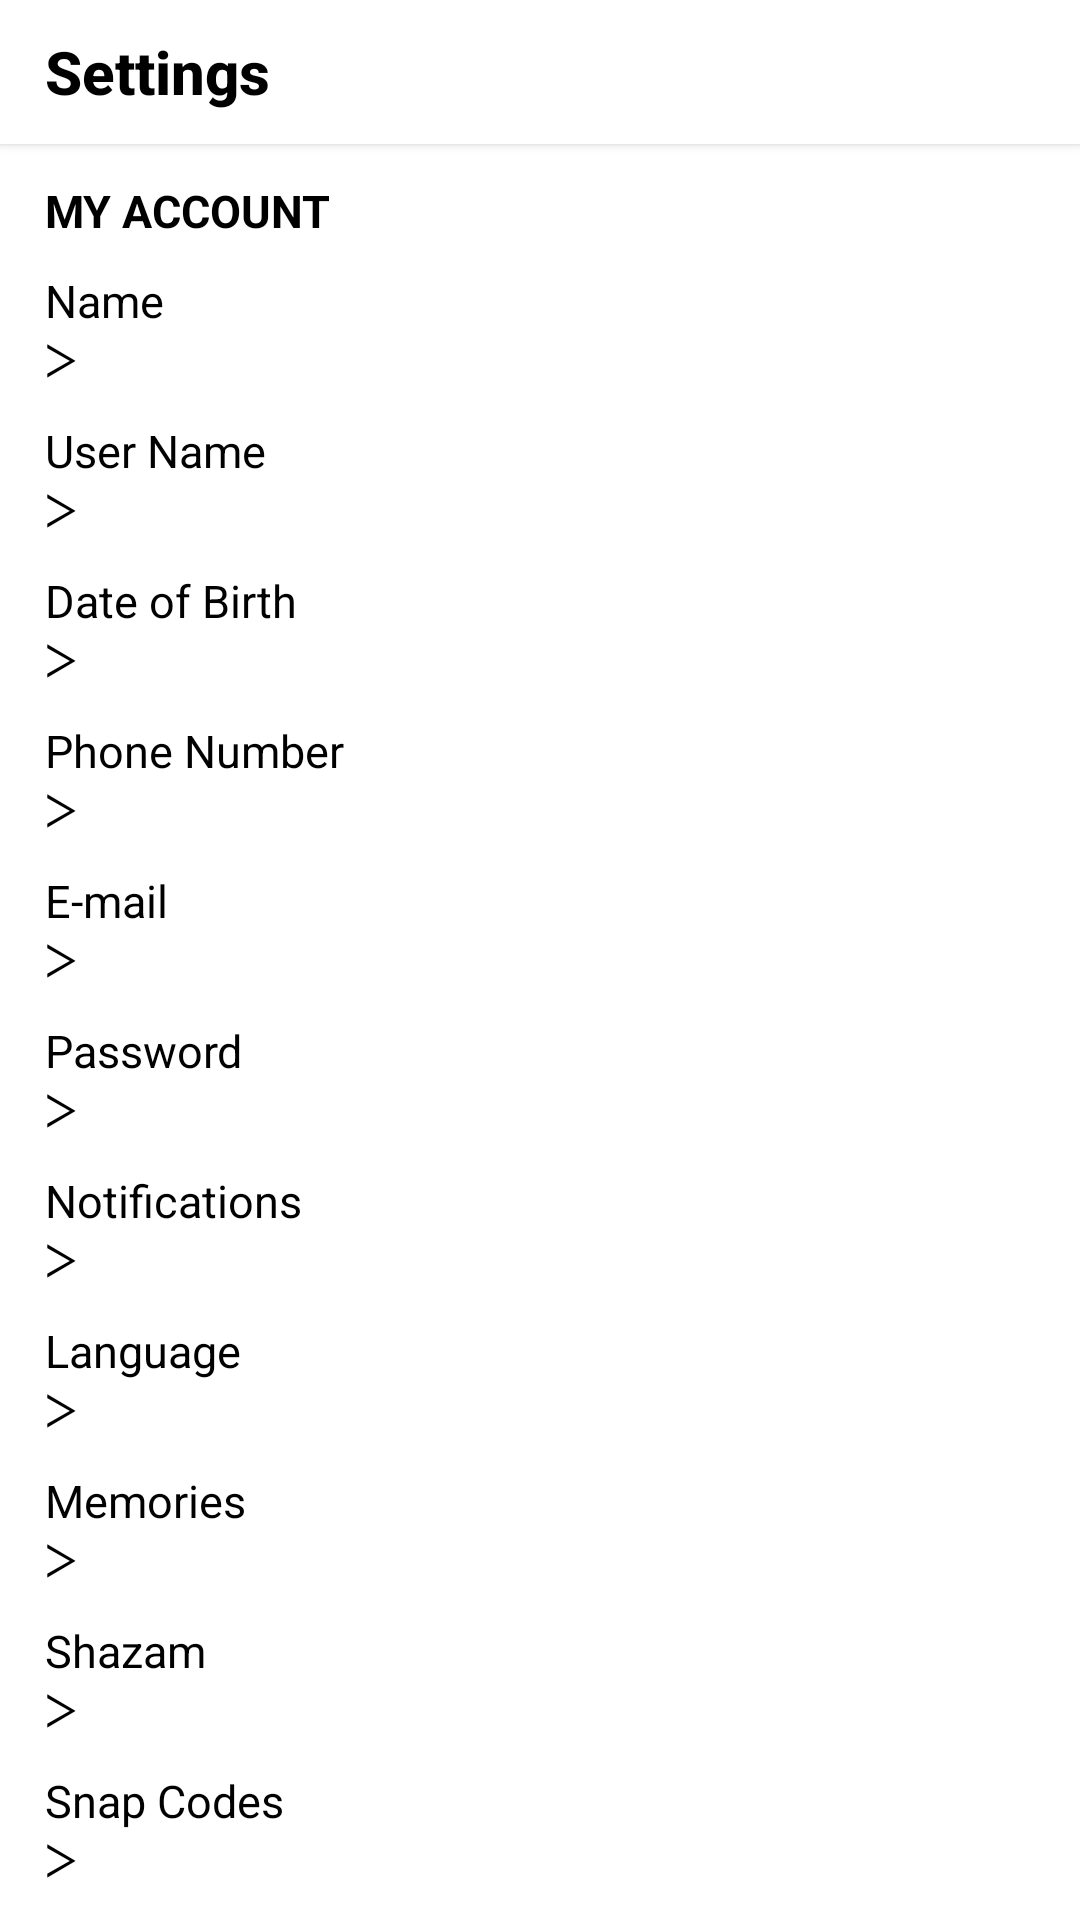

Write the Android layout XML for this screen, with the resource values it uses.
<!-- AndroidManifest.xml: application theme AppTheme -->
<!-- res/layout/settings.xml -->
<?xml version="1.0" encoding="utf-8"?>
<RelativeLayout xmlns:android="http://schemas.android.com/apk/res/android"
    xmlns:app="http://schemas.android.com/apk/res-auto"
    android:layout_width="match_parent"
    android:layout_height="match_parent"
    android:orientation="vertical">

    <Button
        android:id="@+id/back"
        android:layout_width="match_parent"
        android:layout_height="wrap_content"
        android:background="@color/white"
        android:text="   Settings"
        android:gravity="left|center"
        app:backgroundTint="@color/white"
        android:textColor="@color/black"
        android:textAllCaps="false"
        android:textSize="20dp"
        android:textStyle="bold"/>


    <TextView
        android:layout_width="match_parent"
        android:layout_height="wrap_content"
        android:text="MY ACCOUNT"
        android:textStyle="bold"
        android:textColor="@color/black"
        android:textSize="15dp"
        android:layout_marginTop="60dp"
        android:layout_marginLeft="15dp"
        />
    <LinearLayout
        android:layout_width="match_parent"
        android:layout_height="match_parent"
        android:layout_marginTop="90dp"
        android:orientation="vertical">

    <TextView
        android:layout_width="match_parent"
        android:layout_height="wrap_content"
        android:text="Name                                                                                      ᐳ"
        android:textSize="15dp"
        android:textColor="@color/black"
        android:layout_marginLeft="15dp"
        android:layout_marginBottom="10dp"
        />

    <TextView
        android:layout_width="match_parent"
        android:layout_height="wrap_content"
        android:textColor="@color/black"
        android:text="User Name                                                                             ᐳ"
        android:textSize="15dp"
        android:layout_marginLeft="15dp"
        android:layout_marginBottom="10dp"

        />

    <TextView
        android:layout_width="match_parent"
        android:layout_height="wrap_content"
        android:textColor="@color/black"
        android:text="Date of Birth                                                                          ᐳ"
        android:textSize="15dp"
        android:layout_marginLeft="15dp"
        android:layout_marginBottom="10dp"

        />

    <TextView
        android:layout_width="match_parent"
        android:layout_height="wrap_content"
        android:textColor="@color/black"
        android:text="Phone Number                                                                      ᐳ"
        android:textSize="15dp"
        android:layout_marginLeft="15dp"
        android:layout_marginBottom="10dp"

        />

    <TextView
        android:layout_width="match_parent"
        android:layout_height="wrap_content"
        android:textColor="@color/black"
        android:text="E-mail                                                                                      ᐳ"
        android:textSize="15dp"
        android:layout_marginLeft="15dp"
        android:layout_marginBottom="10dp"

        />

    <TextView
        android:layout_width="match_parent"
        android:layout_height="wrap_content"
        android:textColor="@color/black"
        android:text="Password                                                                               ᐳ"
        android:textSize="15dp"
        android:layout_marginLeft="15dp"
        android:layout_marginBottom="10dp"

        />

    <TextView
        android:layout_width="match_parent"
        android:layout_height="wrap_content"
        android:textColor="@color/black"
        android:text="Notifications                                                                          ᐳ"
        android:textSize="15dp"
        android:layout_marginLeft="15dp"
        android:layout_marginBottom="10dp"

        />

    <TextView
        android:layout_width="match_parent"
        android:layout_height="wrap_content"
        android:textColor="@color/black"
        android:text="Language                                                                               ᐳ"
        android:textSize="15dp"
        android:layout_marginLeft="15dp"
        android:layout_marginBottom="10dp"

        />

    <TextView
        android:layout_width="match_parent"
        android:layout_height="wrap_content"
        android:textColor="@color/black"
        android:text="Memories                                                                               ᐳ"
        android:textSize="15dp"
        android:layout_marginLeft="15dp"
        android:layout_marginBottom="10dp"

        />

        <TextView
            android:layout_width="match_parent"
            android:layout_height="wrap_content"
            android:textColor="@color/black"
            android:text="Shazam                                                                                   ᐳ"
            android:textSize="15dp"
            android:layout_marginLeft="15dp"
            android:layout_marginBottom="10dp"

            />

        <TextView
            android:layout_width="match_parent"
            android:layout_height="wrap_content"
            android:textColor="@color/black"
            android:text="Snap Codes                                                                            ᐳ"
            android:textSize="15dp"
            android:layout_marginLeft="15dp"
            android:layout_marginBottom="10dp"

            />

        <TextView
            android:layout_width="match_parent"
            android:layout_height="wrap_content"
            android:textColor="@color/black"
            android:text="Application View                                                                    ᐳ"
            android:textSize="15dp"
            android:layout_marginLeft="15dp"
            android:layout_marginBottom="10dp"

            />

        <TextView
            android:layout_width="match_parent"
            android:layout_height="wrap_content"
            android:textColor="@color/black"
            android:text="Privacy Policy                                                                         ᐳ"
            android:textSize="15dp"
            android:layout_marginLeft="15dp"
            android:layout_marginBottom="10dp"

            />

        <TextView
            android:layout_width="match_parent"
            android:layout_height="wrap_content"
            android:textColor="@color/black"
            android:text="Terms of Use                                                                          ᐳ"
            android:textSize="15dp"
            android:layout_marginLeft="15dp"
            android:layout_marginBottom="10dp"

            />

        <TextView
            android:layout_width="match_parent"
            android:layout_height="wrap_content"
            android:textColor="@color/black"
            android:text="Security Center                                                                       ᐳ"
            android:textSize="15dp"
            android:layout_marginLeft="15dp"
            android:layout_marginBottom="10dp"

            />

        <TextView
            android:layout_width="match_parent"
            android:layout_height="50dp"
            android:textColor="@color/black"
            android:text="Massive Navigation 2023®"
            android:textSize="15dp"
            android:gravity="center"
            android:background="#f5f6fa"
            android:textStyle="bold"

            />

    </LinearLayout>

</RelativeLayout>
<!-- resources referenced by this layout -->
<resources>
  <color name="black">#000000</color>
  <color name="white">#ffffff</color>
</resources>
